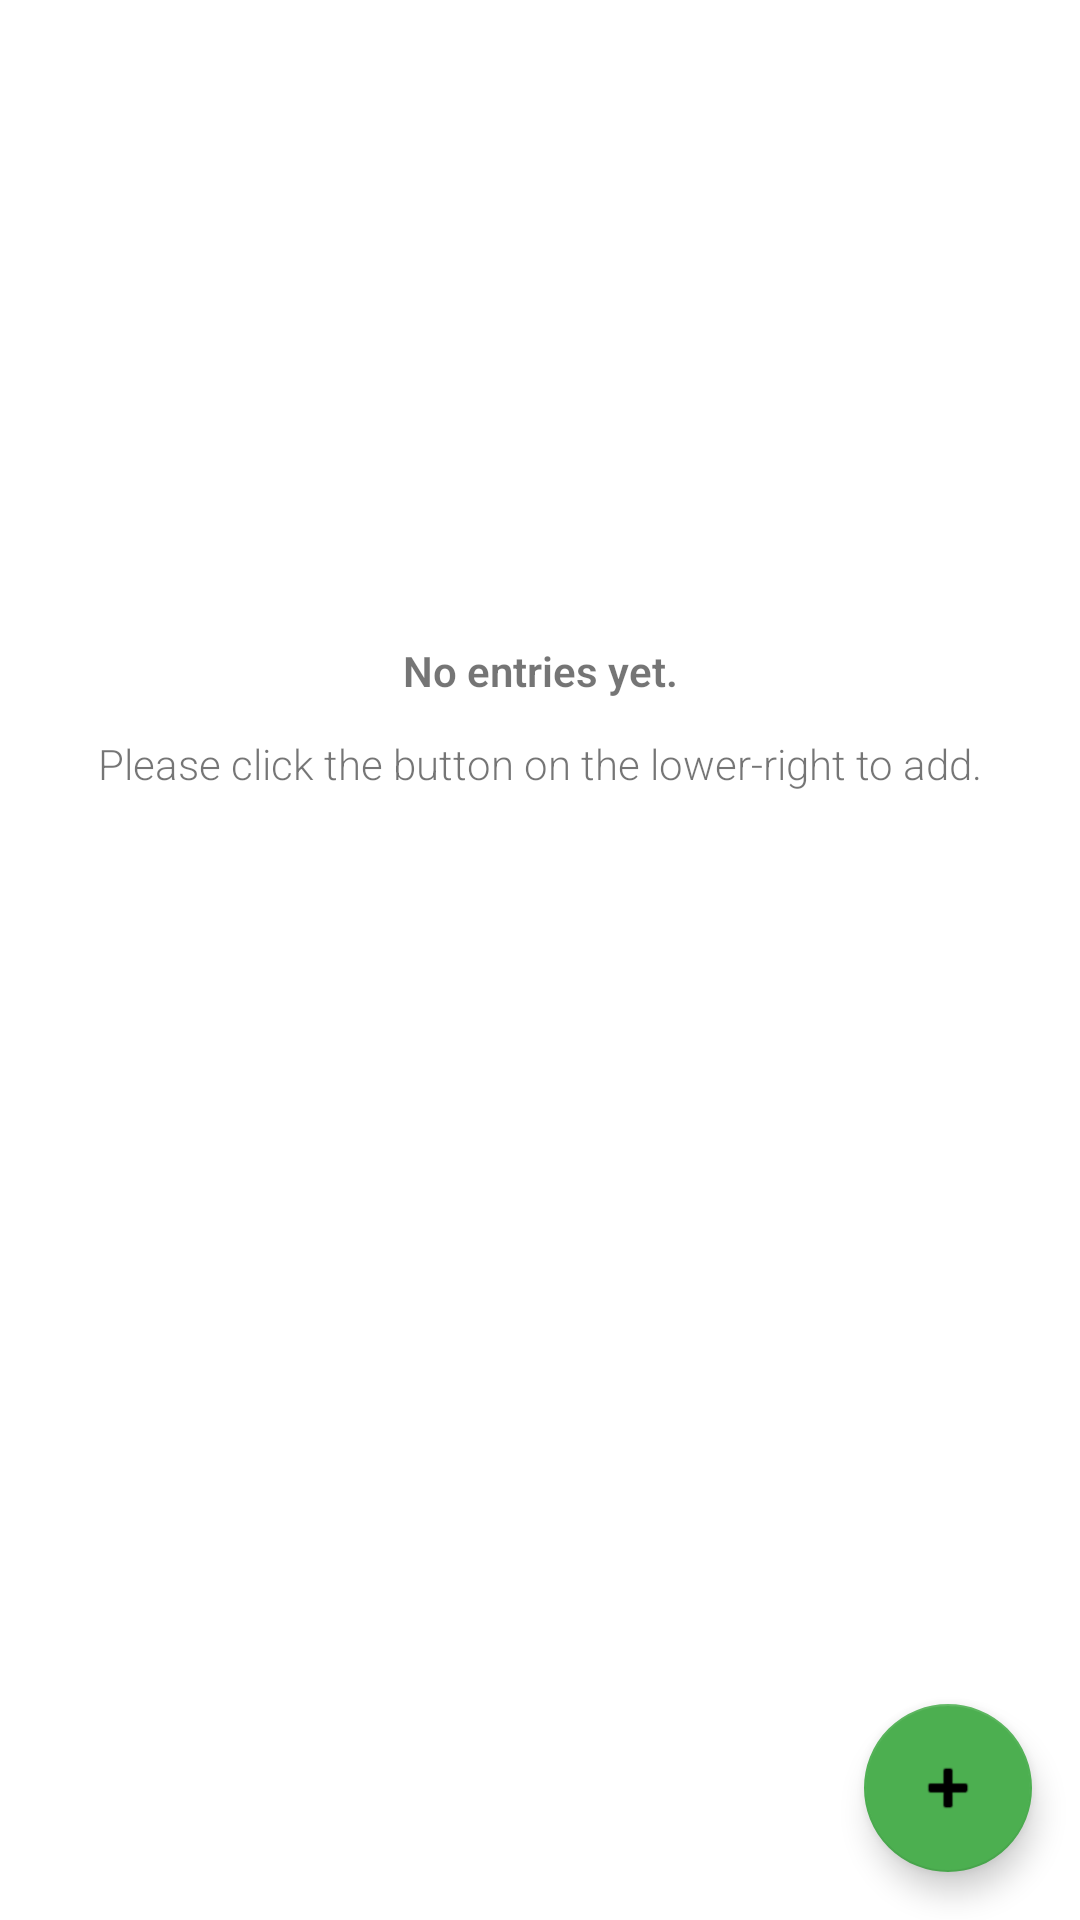

Layout XML and referenced resources for this Android screen:
<!-- AndroidManifest.xml: application theme Theme.SecureVault -->
<!-- res/layout/fragment_credential_manager.xml -->
<?xml version="1.0" encoding="utf-8"?>
<FrameLayout xmlns:android="http://schemas.android.com/apk/res/android"
    xmlns:app="http://schemas.android.com/apk/res-auto"
    xmlns:tools="http://schemas.android.com/tools"
    android:layout_width="match_parent"
    android:layout_height="match_parent"
    tools:context=".CredentialManagerFragment">

    <androidx.constraintlayout.widget.ConstraintLayout
        android:layout_width="match_parent"
        android:layout_height="match_parent">

        <ScrollView
            android:id="@+id/scrollView"
            android:layout_width="match_parent"
            android:layout_height="match_parent">

            <LinearLayout
                android:id="@+id/layout_container"
                android:layout_width="match_parent"
                android:layout_height="wrap_content"
                android:orientation="vertical" />
        </ScrollView>

        <androidx.constraintlayout.widget.ConstraintLayout
            android:id="@+id/empty_container"
            android:layout_width="match_parent"
            android:layout_height="match_parent"
            app:layout_constraintBottom_toBottomOf="parent"
            app:layout_constraintEnd_toEndOf="parent"
            app:layout_constraintStart_toStartOf="parent"
            app:layout_constraintTop_toTopOf="parent">

            <ImageView
                android:id="@+id/iv_graphic_laptop"
                android:layout_width="wrap_content"
                android:layout_height="100dp"
                android:layout_marginTop="90dp"
                android:layout_marginEnd="3dp"
                android:layout_marginRight="3dp"
                android:alpha="0.9"
                android:src="@drawable/graphic_laptop"
                app:layout_constraintEnd_toEndOf="parent"
                app:layout_constraintHorizontal_bias="0.5"
                app:layout_constraintStart_toStartOf="parent"
                app:layout_constraintTop_toTopOf="parent" />

            <TextView
                android:id="@+id/textView3"
                android:layout_width="wrap_content"
                android:layout_height="wrap_content"
                android:layout_marginTop="24dp"
                android:fontFamily="sans-serif-light"
                android:text="@string/no_entries_yet"
                android:textStyle="bold"
                app:layout_constraintBottom_toBottomOf="parent"
                app:layout_constraintEnd_toEndOf="parent"
                app:layout_constraintStart_toStartOf="parent"
                app:layout_constraintTop_toBottomOf="@+id/iv_graphic_laptop"
                app:layout_constraintVertical_bias="0.0" />

            <TextView
                android:id="@+id/textView4"
                android:layout_width="wrap_content"
                android:layout_height="wrap_content"
                android:layout_marginTop="12dp"
                android:fontFamily="sans-serif-light"
                android:gravity="center"
                android:text="@string/please_click_the_button_on_the_lower_right_to_add"
                app:layout_constraintBottom_toBottomOf="parent"
                app:layout_constraintEnd_toEndOf="parent"
                app:layout_constraintHorizontal_bias="0.501"
                app:layout_constraintStart_toStartOf="parent"
                app:layout_constraintTop_toBottomOf="@+id/textView3"
                app:layout_constraintVertical_bias="0.0" />

        </androidx.constraintlayout.widget.ConstraintLayout>

        <com.google.android.material.floatingactionbutton.FloatingActionButton
            android:id="@+id/fab_add"
            android:layout_width="wrap_content"
            android:layout_height="wrap_content"
            android:layout_alignParentEnd="true"
            android:layout_alignParentRight="true"
            android:layout_alignParentBottom="true"
            android:layout_marginEnd="16dp"
            android:layout_marginRight="16dp"
            android:layout_marginBottom="16dp"
            android:clickable="true"
            android:src="@android:drawable/ic_input_add"
            app:backgroundTint="@color/primary_color"
            app:layout_constraintBottom_toBottomOf="parent"
            app:layout_constraintEnd_toEndOf="parent" />
    </androidx.constraintlayout.widget.ConstraintLayout>
</FrameLayout>
<!-- resources referenced by this layout -->
<resources>
  <color name="primary_color">#4CAF50</color>
  <string name="no_entries_yet">No entries yet.</string>
  <string name="please_click_the_button_on_the_lower_right_to_add">Please click the button on the lower-right to add.</string>
  <style name="Theme.SecureVault" parent="Theme.MaterialComponents.DayNight.DarkActionBar">
          
          <item name="colorPrimary">@color/primary_color</item>
          <item name="colorPrimaryVariant">@color/primary_variant_color</item>
          <item name="colorOnPrimary">@color/on_primary_color</item>
          
          <item name="colorSecondary">@color/secondary_color</item>
          <item name="colorSecondaryVariant">@color/secondary_variant_color</item>
          <item name="colorOnSecondary">@color/on_secondary_color</item>
          
      </style>
  <color name="primary_variant_color">#388E3C</color>
  <color name="on_primary_color">#FFFFFF</color>
  <color name="secondary_color">#FFC107</color>
  <color name="secondary_variant_color">#FFA000</color>
  <color name="on_secondary_color">#000000</color>
</resources>
